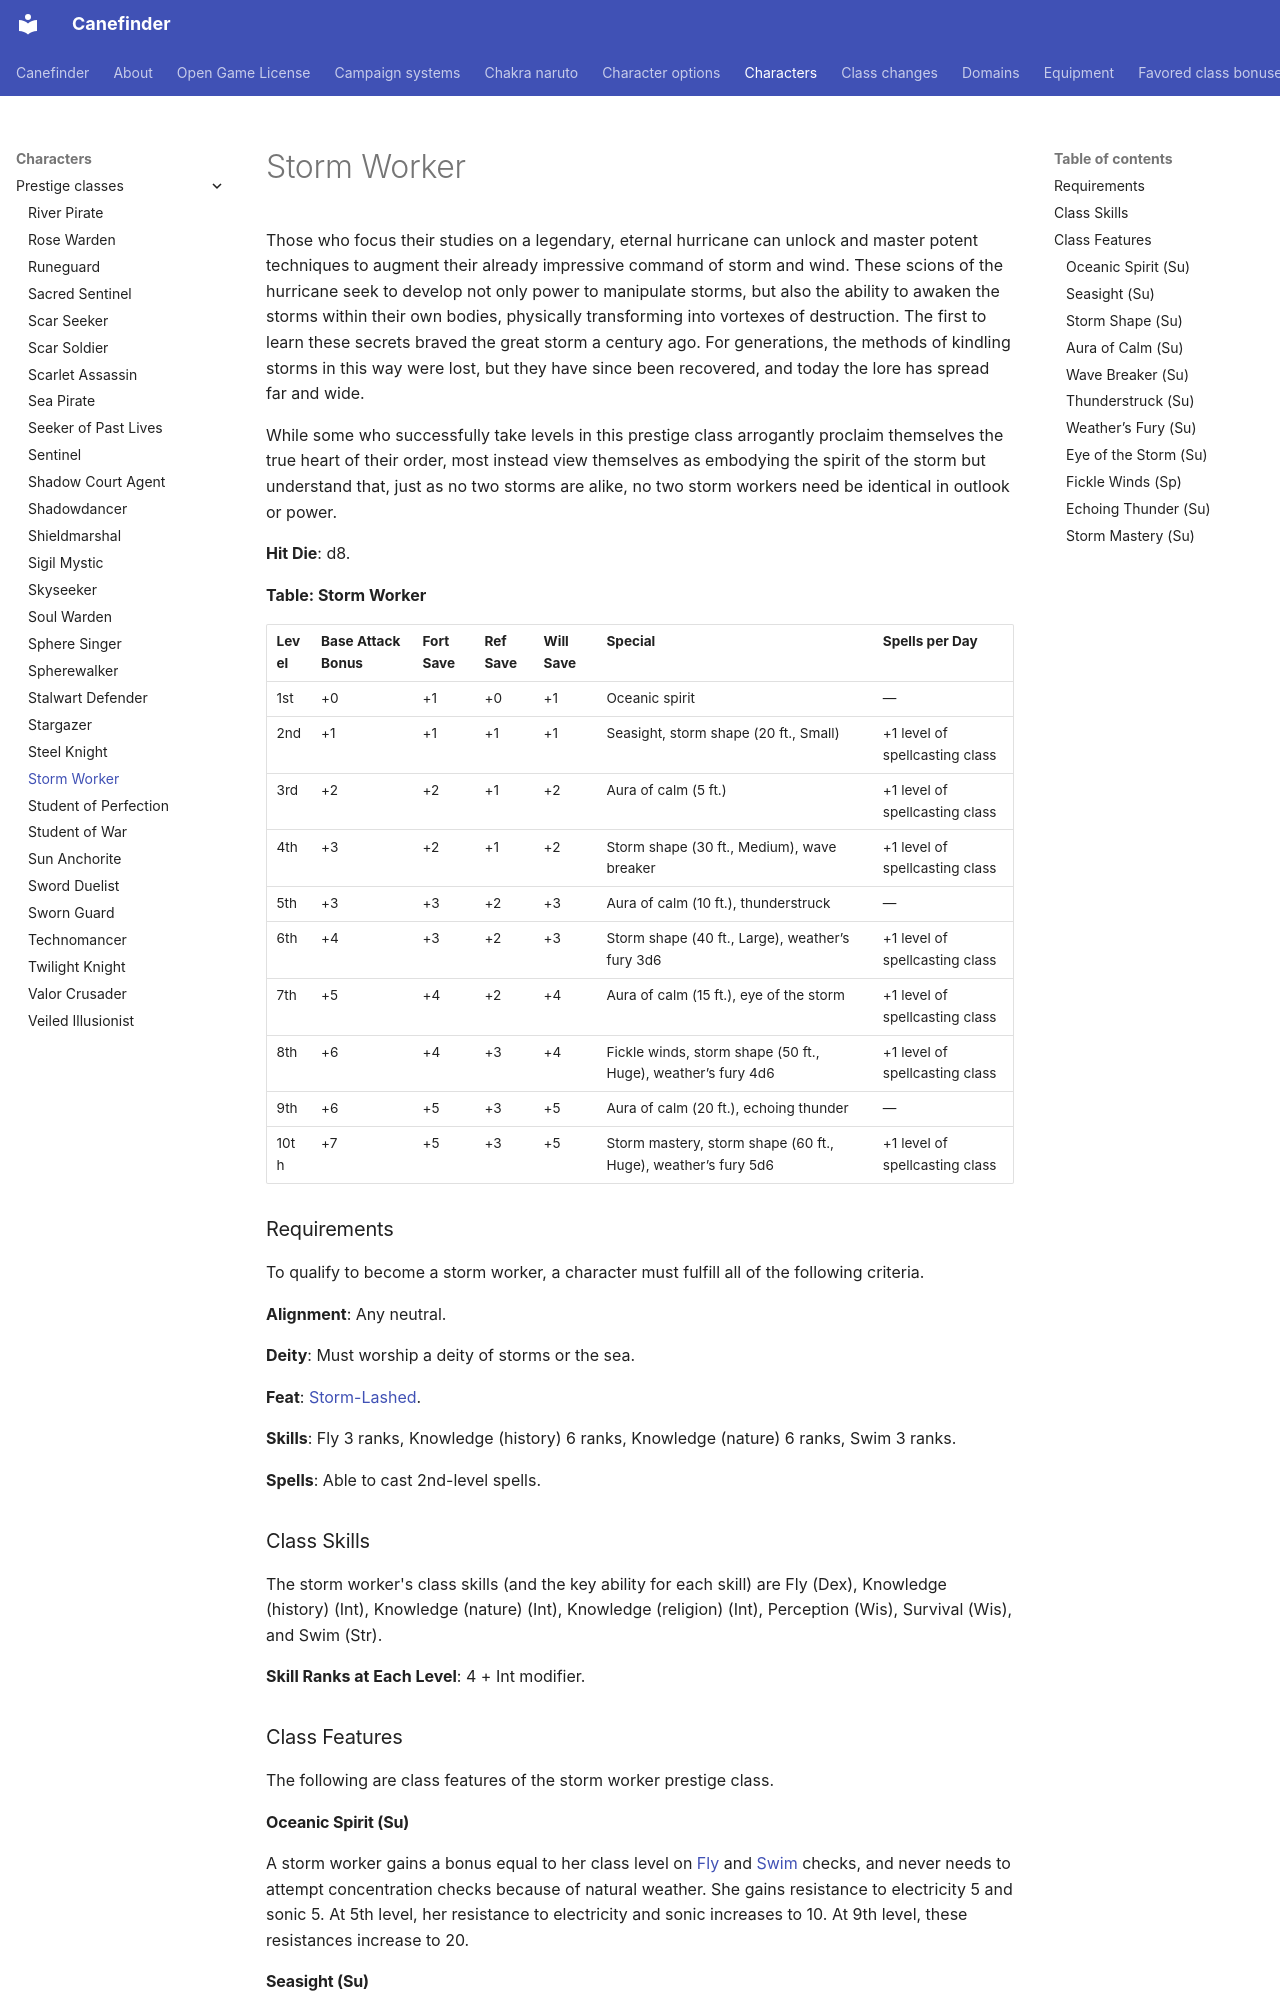

repository: canefinderhouserules/Canefinderhouserules · page: characters/prestige-classes/storm-worker/index.html · generator: mkdocs

# Storm Worker

Those who focus their studies on a legendary, eternal hurricane can unlock and master potent techniques to augment their already impressive command of storm and wind. These scions of the hurricane seek to develop not only power to manipulate storms, but also the ability to awaken the storms within their own bodies, physically transforming into vortexes of destruction. The first to learn these secrets braved the great storm a century ago. For generations, the methods of kindling storms in this way were lost, but they have since been recovered, and today the lore has spread far and wide.

While some who successfully take levels in this prestige class arrogantly proclaim themselves the true heart of their order, most instead view themselves as embodying the spirit of the storm but understand that, just as no two storms are alike, no two storm workers need be identical in outlook or power.

**Hit Die**: d8.

**Table: Storm Worker**

| Level | Base Attack Bonus | Fort Save | Ref Save | Will Save | Special | Spells per Day |
|---|---|---|---|---|---|---|
| 1st | +0 | +1 | +0 | +1 | Oceanic spirit | — |
| 2nd | +1 | +1 | +1 | +1 | Seasight, storm shape (20 ft., Small) | +1 level of spellcasting class |
| 3rd | +2 | +2 | +1 | +2 | Aura of calm (5 ft.) | +1 level of spellcasting class |
| 4th | +3 | +2 | +1 | +2 | Storm shape (30 ft., Medium), wave breaker | +1 level of spellcasting class |
| 5th | +3 | +3 | +2 | +3 | Aura of calm (10 ft.), thunderstruck | — |
| 6th | +4 | +3 | +2 | +3 | Storm shape (40 ft., Large), weather’s fury 3d6 | +1 level of spellcasting class |
| 7th | +5 | +4 | +2 | +4 | Aura of calm (15 ft.), eye of the storm | +1 level of spellcasting class |
| 8th | +6 | +4 | +3 | +4 | Fickle winds, storm shape (50 ft., Huge), weather’s fury 4d6 | +1 level of spellcasting class |
| 9th | +6 | +5 | +3 | +5 | Aura of calm (20 ft.), echoing thunder | — |
| 10th | +7 | +5 | +3 | +5 | Storm mastery, storm shape (60 ft., Huge), weather’s fury 5d6 | +1 level of spellcasting class |

### Requirements

To qualify to become a storm worker, a character must fulfill all of the following criteria.

**Alignment**: Any neutral.

**Deity**: Must worship a deity of storms or the sea.

**Feat**: [Storm-Lashed](../../rules/feats/storm-lashed.md).

**Skills**: Fly 3 ranks, Knowledge (history) 6 ranks, Knowledge (nature) 6 ranks, Swim 3 ranks.

**Spells**: Able to cast 2nd-level spells.

### Class Skills

The storm worker's class skills (and the key ability for each skill) are Fly (Dex), Knowledge (history) (Int), Knowledge (nature) (Int), Knowledge (religion) (Int), Perception (Wis), Survival (Wis), and Swim (Str).

**Skill Ranks at Each Level**: 4 + Int modifier.

### Class Features

The following are class features of the storm worker prestige class.

#### Oceanic Spirit (Su)

A storm worker gains a bonus equal to her class level on [Fly](../../rules/skills/fly.md) and [Swim](../../rules/skills/swim.md) checks, and never needs to attempt concentration checks because of natural weather. She gains resistance to electricity 5 and sonic 5. At 5th level, her resistance to electricity and sonic increases to 10. At 9th level, these resistances increase to 20.

#### Seasight (Su)

At 2nd level, a storm worker can see through fog, smoke, and other obscuring vapors as if they did not exist. This ability functions underwater as well, allowing the storm worker to see through thick silt and other aquatic precipitates.
